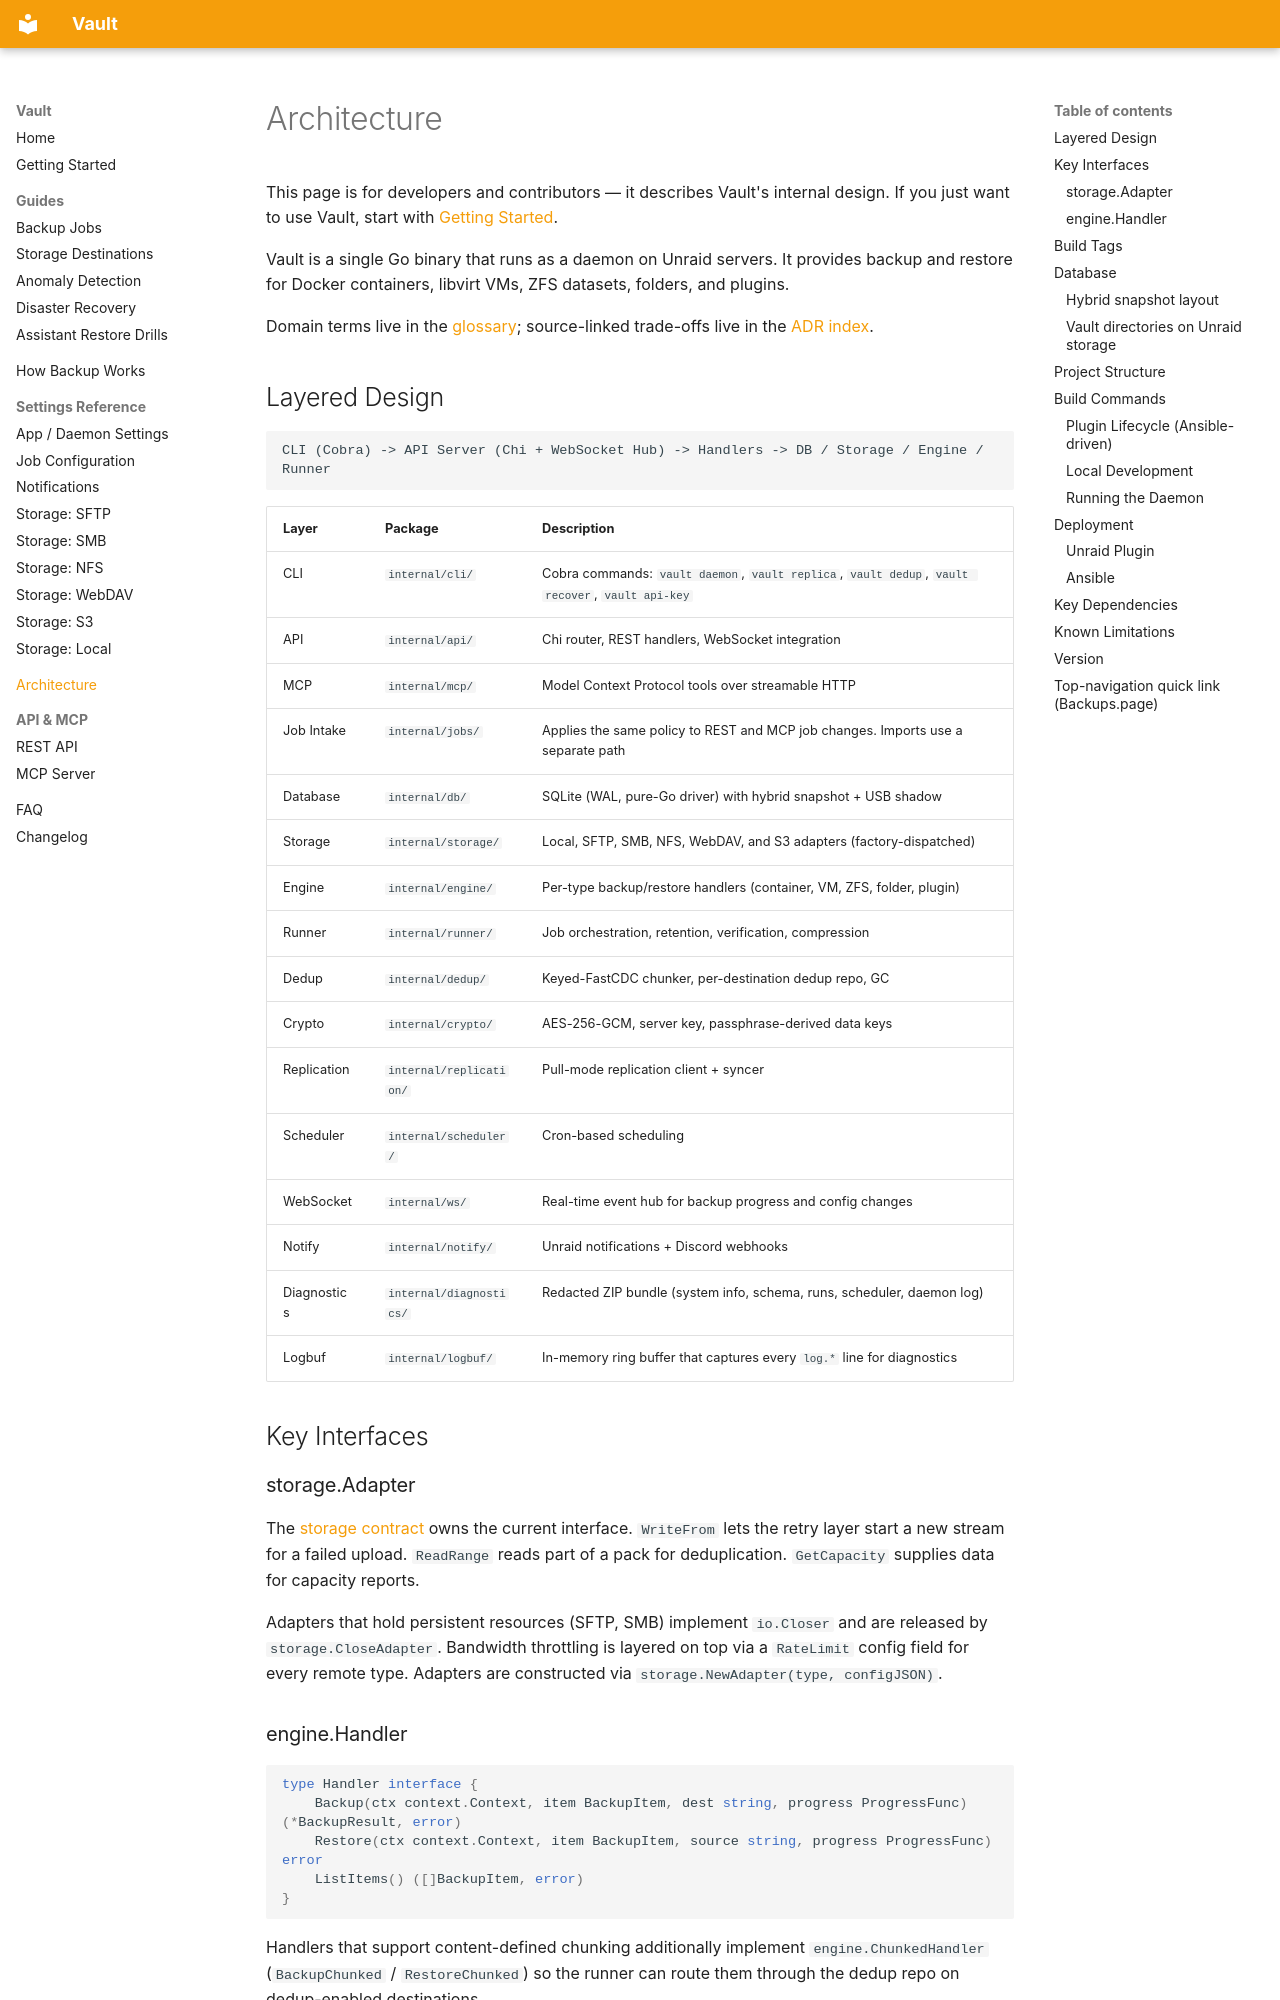

repository: tinkerologie/vault · page: architecture/index.html · generator: mkdocs

# Architecture

This page is for developers and contributors — it describes Vault's internal design. If you just want to use Vault, start with [Getting Started](getting-started.md).

Vault is a single Go binary that runs as a daemon on Unraid servers. It provides backup and restore for Docker containers, libvirt VMs, ZFS datasets, folders, and plugins.

Domain terms live in the [glossary](../GLOSSARY.md); source-linked trade-offs live in the [ADR index](adr/README.md).

## Layered Design

```text
CLI (Cobra) -> API Server (Chi + WebSocket Hub) -> Handlers -> DB / Storage / Engine / Runner
```

| Layer       | Package                 | Description                                                                                      |
| ----------- | ----------------------- | ------------------------------------------------------------------------------------------------ |
| CLI         | `internal/cli/`         | Cobra commands: `vault daemon`, `vault replica`, `vault dedup`, `vault recover`, `vault api-key` |
| API         | `internal/api/`         | Chi router, REST handlers, WebSocket integration                                                 |
| MCP         | `internal/mcp/`         | Model Context Protocol tools over streamable HTTP                                                |
| Job Intake  | `internal/jobs/`        | Applies the same policy to REST and MCP job changes. Imports use a separate path                 |
| Database    | `internal/db/`          | SQLite (WAL, pure-Go driver) with hybrid snapshot + USB shadow                                   |
| Storage     | `internal/storage/`     | Local, SFTP, SMB, NFS, WebDAV, and S3 adapters (factory-dispatched)                              |
| Engine      | `internal/engine/`      | Per-type backup/restore handlers (container, VM, ZFS, folder, plugin)                            |
| Runner      | `internal/runner/`      | Job orchestration, retention, verification, compression                                          |
| Dedup       | `internal/dedup/`       | Keyed-FastCDC chunker, per-destination dedup repo, GC                                            |
| Crypto      | `internal/crypto/`      | AES-256-GCM, server key, passphrase-derived data keys                                            |
| Replication | `internal/replication/` | Pull-mode replication client + syncer                                                            |
| Scheduler   | `internal/scheduler/`   | Cron-based scheduling                                                                            |
| WebSocket   | `internal/ws/`          | Real-time event hub for backup progress and config changes                                       |
| Notify      | `internal/notify/`      | Unraid notifications + Discord webhooks                                                          |
| Diagnostics | `internal/diagnostics/` | Redacted ZIP bundle (system info, schema, runs, scheduler, daemon log)                           |
| Logbuf      | `internal/logbuf/`      | In-memory ring buffer that captures every `log.*` line for diagnostics                           |

## Key Interfaces

### storage.Adapter

The [storage contract](../internal/storage/adapter.go) owns the current interface.
`WriteFrom` lets the retry layer start a new stream for a failed upload.
`ReadRange` reads part of a pack for deduplication.
`GetCapacity` supplies data for capacity reports.

Adapters that hold persistent resources (SFTP, SMB) implement `io.Closer` and
are released by `storage.CloseAdapter`. Bandwidth throttling is layered on
top via a `RateLimit` config field for every remote type. Adapters are
constructed via `storage.NewAdapter(type, configJSON)`.
